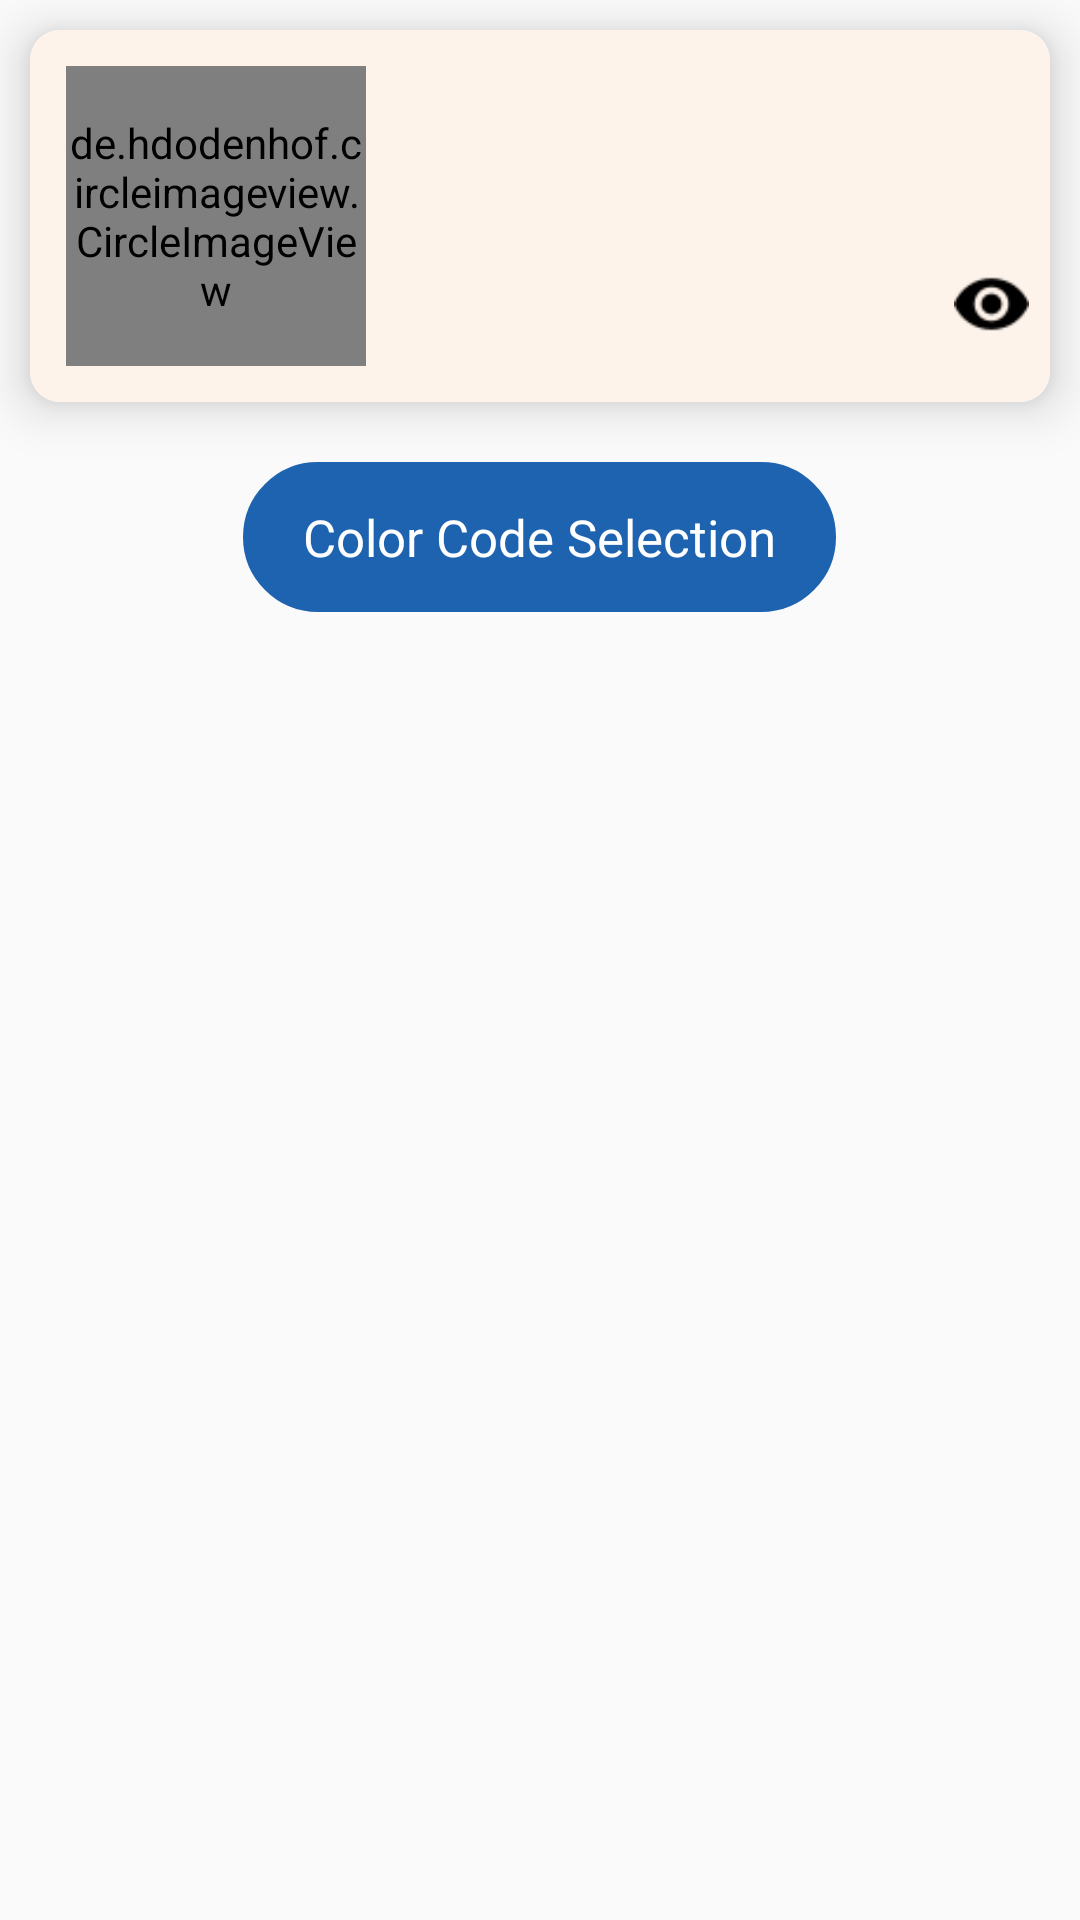

Write the Android layout XML for this screen, with the resource values it uses.
<!-- AndroidManifest.xml: application theme AppTheme -->
<!-- res/layout/fragment_home.xml -->
<?xml version="1.0" encoding="utf-8"?>
<LinearLayout
    xmlns:android="http://schemas.android.com/apk/res/android"
    xmlns:tools="http://schemas.android.com/tools"
    android:layout_width="match_parent"
    android:layout_height="match_parent"
    xmlns:sweet="http://schemas.android.com/apk/res-auto"
    tools:context=".Fragment.Home"
    android:orientation="vertical">


    <androidx.cardview.widget.CardView
        android:id="@+id/addre"
        android:padding="10dp"
        sweet:cardElevation="10dp"
        sweet:cardCornerRadius="10dp"
        sweet:cardMaxElevation="10dp"
        android:layout_margin="10dp"
        android:layout_width="match_parent"
        android:layout_height="wrap_content">

        <LinearLayout
            android:orientation="horizontal"
            android:id="@+id/homeL1"
            android:background="@color/gold"
            android:padding="7dp"
            android:layout_width="match_parent"
            android:layout_height="wrap_content">

            <de.hdodenhof.circleimageview.CircleImageView
                android:id="@+id/Homeimage"
                android:background="@drawable/profileimg"
                android:layout_width="100dp"
                android:layout_height="100dp"
                android:layout_margin="5dp"
                sweet:civ_border_width="1dp"
                sweet:civ_circle_background_color="@color/black_overlay"/>

            <LinearLayout
                android:gravity="center"
                android:layout_gravity="center"
                android:orientation="vertical"
                android:layout_width="match_parent"
                android:layout_height="wrap_content">

                <TextView
                    android:textSize="18dp"
                    android:textStyle="bold"
                    android:textColor="@color/black"
                    android:id="@+id/HomeName"
                    android:layout_width="match_parent"
                    android:layout_height="wrap_content"
                    android:layout_marginLeft="10dp"
                    android:layout_marginRight="10dp"
                    android:fontFamily="@font/poppinsregular"
                    android:hint=""/>

                <TextView
                    android:textSize="18dp"
                    android:textColor="@color/black"
                    android:id="@+id/HomeLoc"
                    android:layout_width="match_parent"
                    android:layout_height="wrap_content"
                    android:layout_marginLeft="10dp"
                    android:fontFamily="@font/poppinsregular"
                    android:layout_marginRight="10dp"
                    android:hint=""/>

                <TextView
                    android:textSize="18dp"
                    android:textColor="@color/black"
                    android:id="@+id/HomeJoinDate"
                    android:visibility="gone"
                    android:layout_width="wrap_content"
                    android:layout_height="wrap_content"
                    android:layout_marginLeft="10dp"
                    android:fontFamily="@font/poppinsregular"
                    android:hint="Joining Date: 1 June 2018"/>


                <RelativeLayout
                    android:layout_width="match_parent"
                    android:layout_height="wrap_content"
                    android:layout_marginTop="10dp">



                    <ImageView
                        android:id="@+id/viewClientDetails"
                        android:layout_alignParentRight="true"
                        android:layout_width="25dp"
                        android:layout_height="30dp"
                        android:src="@drawable/view"
                        android:layout_centerVertical="true"/>

                </RelativeLayout>

            </LinearLayout>

        </LinearLayout>

    </androidx.cardview.widget.CardView>

    <TextView
        android:id="@+id/colorCode"
        android:layout_width="wrap_content"
        android:layout_height="50dp"
        android:layout_below="@id/addre"
        android:text="Color Code Selection"
        android:layout_gravity="center"
        android:gravity="center"
        android:layout_margin="10dp"
        android:fontFamily="@font/poppinsregular"
        android:background="@drawable/updateborder"
        android:backgroundTint="@color/colorAccent"
        android:paddingStart="20dp"
        android:paddingEnd="20dp"
        android:textColor="@color/white"
        android:textSize="17sp"/>


</LinearLayout>
<!-- resources referenced by this layout -->
<resources>
  <color name="black">#000</color>
  <color name="black_overlay">#66000000</color>
  <color name="colorAccent">#1e63b0</color>
  <color name="gold">#fef3ea</color>
  <color name="white">#ffffff</color>
  <!-- drawable updateborder (drawable) -->
  <?xml version="1.0" encoding="utf-8"?>
  <shape xmlns:android="http://schemas.android.com/apk/res/android">
      <stroke
          android:width="1dp"
          android:color="@color/colorAccent" />
        <solid android:color="@color/colorAccent" />
      <corners android:radius="50dp" />
  </shape>
  <!-- drawable view: png bitmap (drawable, 704 bytes) -->
  <style name="AppTheme" parent="Theme.MaterialComponents.Light.NoActionBar">
          
          <item name="colorPrimary">@color/colorPrimary</item>
          <item name="colorPrimaryDark">@color/colorPrimaryDark</item>
          <item name="colorAccent">@color/colorAccent</item>
          <item name="android:windowNoTitle">true</item>
          <item name="android:windowActionBar">false</item>
          <item name="android:windowBackground">#FAFAFA</item>
  
      </style>
  <color name="colorPrimary">#819155</color>
  <color name="colorPrimaryDark">#fc9f14</color>
</resources>
